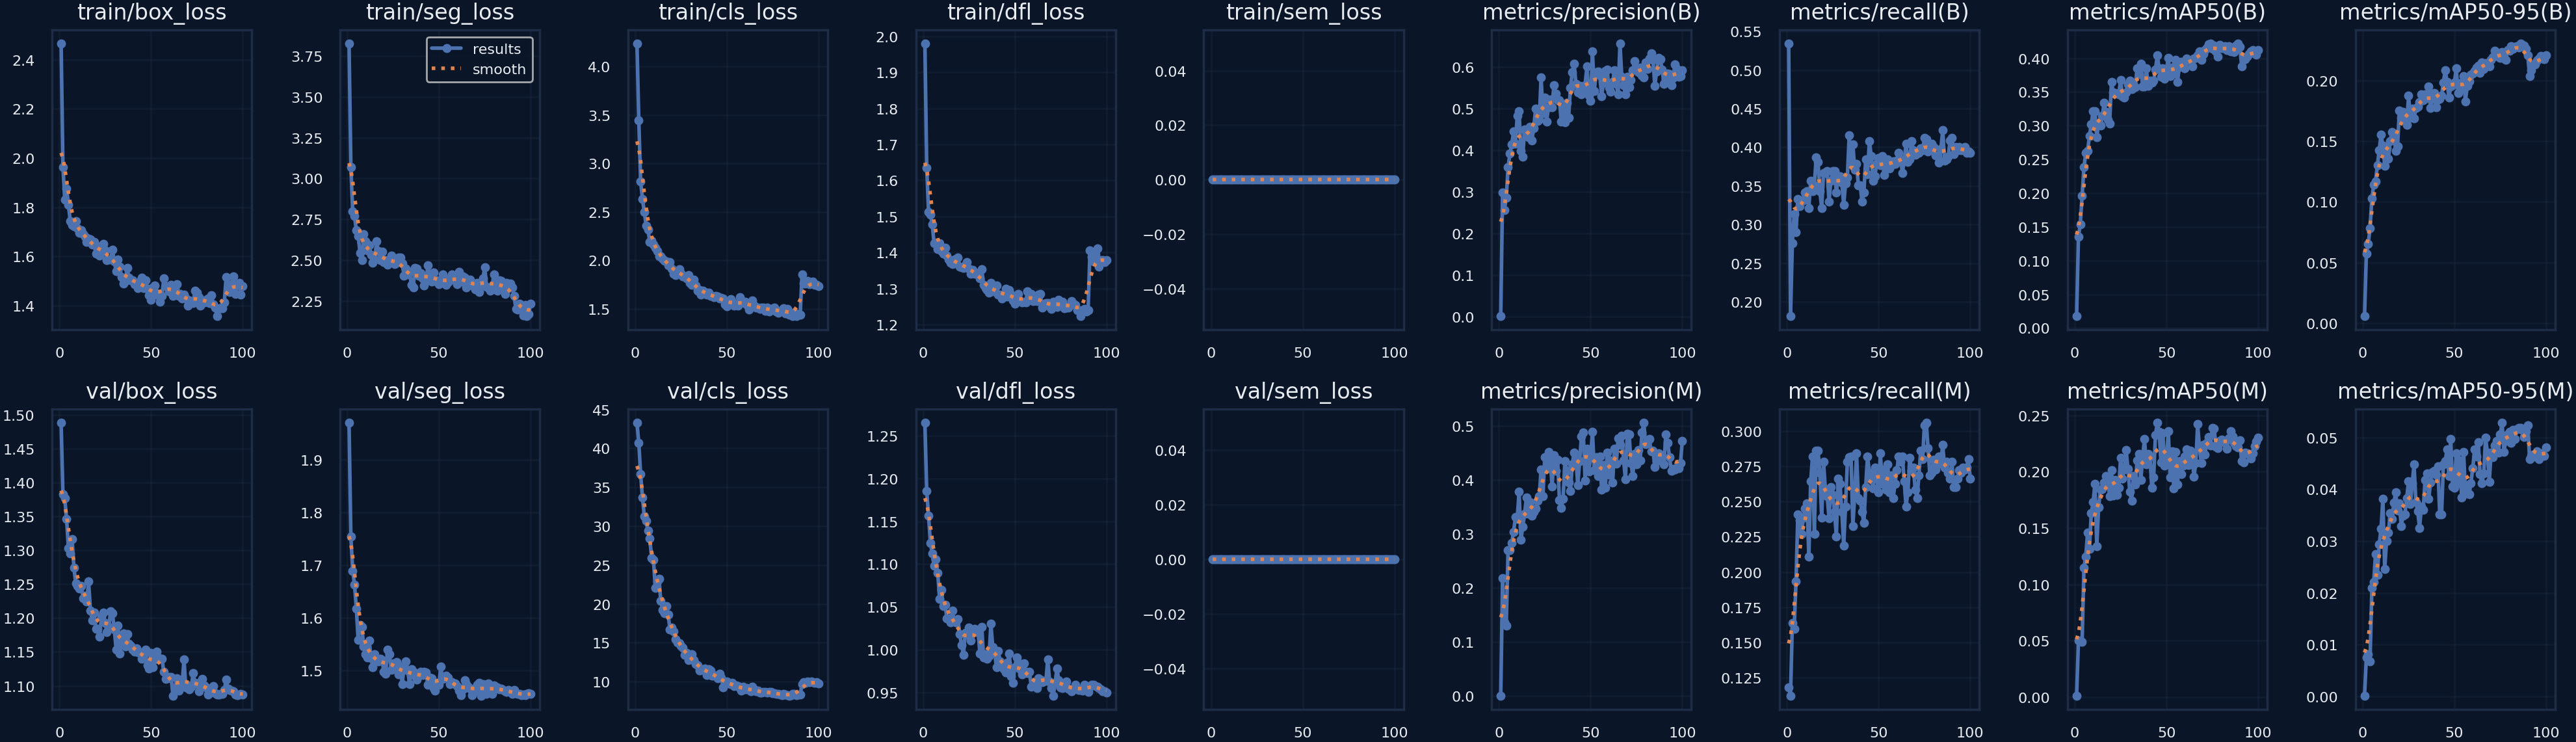

Values plotted in this chart, from the file beside it:
epoch, time, train/box_loss, train/seg_loss, train/cls_loss, train/dfl_loss, train/sem_loss, metrics/precision(B), metrics/recall(B), metrics/mAP50(B), metrics/mAP50-95(B), metrics/precision(M), metrics/recall(M), metrics/mAP50(M), metrics/mAP50-95(M), val/box_loss, val/seg_loss, val/cls_loss, val/dfl_loss, val/sem_loss, lr/pg0, lr/pg1, lr/pg2
1, 50.24, 2.466, 3.826, 4.238, 1.98, 0, 0.002, 0.5345, 0.01759, 0.00587, 0.00044, 0.1183, 0.00142, 0.00019, 1.488, 1.969, 43.29, 1.265, 0, 0.00033, 0.00033, 0.06733
2, 98.55, 1.964, 3.069, 3.444, 1.635, 0, 0.2993, 0.1815, 0.1355, 0.05751, 0.2182, 0.1124, 0.05031, 0.00751, 1.382, 1.754, 40.7, 1.185, 0, 0.0006632, 0.0006632, 0.03433
3, 148.3, 1.831, 2.801, 2.816, 1.512, 0, 0.2563, 0.2761, 0.1538, 0.06535, 0.1364, 0.1637, 0.04987, 0.00817, 1.377, 1.689, 36.66, 1.156, 0, 0.0009957, 0.0009957, 0.001329
4, 197.9, 1.876, 2.77, 2.631, 1.504, 0, 0.2865, 0.3136, 0.1957, 0.07831, 0.1305, 0.1598, 0.04907, 0.00682, 1.346, 1.663, 33.66, 1.125, 0, 0.0009978, 0.0009978, 0.0009978
5, 247.4, 1.809, 2.683, 2.5, 1.479, 0, 0.3592, 0.2899, 0.2382, 0.1028, 0.2707, 0.1933, 0.1147, 0.02093, 1.303, 1.618, 31.26, 1.112, 0, 0.0009961, 0.0009961, 0.0009961
6, 295.5, 1.743, 2.648, 2.357, 1.426, 0, 0.3925, 0.3333, 0.2593, 0.1142, 0.2701, 0.2406, 0.1249, 0.02209, 1.296, 1.558, 30.64, 1.098, 0, 0.0009939, 0.0009939, 0.0009939
7, 343.4, 1.729, 2.544, 2.318, 1.426, 0, 0.4141, 0.3235, 0.2627, 0.1168, 0.2838, 0.2367, 0.1461, 0.02755, 1.317, 1.586, 29.38, 1.106, 0, 0.0009912, 0.0009912, 0.0009912
8, 392, 1.723, 2.502, 2.187, 1.409, 0, 0.4448, 0.3314, 0.2849, 0.13, 0.3043, 0.2268, 0.1317, 0.02344, 1.274, 1.583, 28.39, 1.089, 0, 0.0009881, 0.0009881, 0.0009881
9, 441.1, 1.744, 2.658, 2.2, 1.425, 0, 0.4158, 0.3314, 0.3023, 0.1429, 0.3319, 0.2387, 0.1632, 0.02938, 1.251, 1.546, 25.92, 1.06, 0, 0.0009844, 0.0009844, 0.0009844
10, 490.1, 1.714, 2.618, 2.162, 1.404, 0, 0.4832, 0.3412, 0.3218, 0.1553, 0.3282, 0.2448, 0.173, 0.03238, 1.248, 1.531, 25.66, 1.07, 0, 0.0009803, 0.0009803, 0.0009803
11, 539.4, 1.697, 2.559, 2.126, 1.397, 0, 0.4938, 0.3432, 0.3214, 0.1466, 0.3787, 0.2485, 0.1895, 0.0381, 1.243, 1.525, 22.02, 1.051, 0, 0.0009758, 0.0009758, 0.0009758
12, 588, 1.707, 2.592, 2.094, 1.414, 0, 0.3986, 0.3215, 0.2825, 0.13, 0.2889, 0.211, 0.1337, 0.02466, 1.247, 1.558, 22.91, 1.053, 0, 0.0009707, 0.0009707, 0.0009707
13, 635.9, 1.692, 2.532, 2.042, 1.391, 0, 0.3851, 0.357, 0.304, 0.1445, 0.3139, 0.2643, 0.1685, 0.03005, 1.23, 1.524, 23.24, 1.037, 0, 0.0009652, 0.0009652, 0.0009652
14, 683.8, 1.679, 2.486, 2.044, 1.381, 0, 0.4506, 0.343, 0.2999, 0.1355, 0.3374, 0.2821, 0.1842, 0.03161, 1.233, 1.507, 20.36, 1.036, 0, 0.0009593, 0.0009593, 0.0009593
15, 731.7, 1.659, 2.506, 2.017, 1.372, 0, 0.4389, 0.3511, 0.3147, 0.1499, 0.3676, 0.2268, 0.1848, 0.03537, 1.225, 1.531, 19.22, 1.032, 0, 0.0009529, 0.0009529, 0.0009529
16, 779.6, 1.672, 2.615, 1.998, 1.369, 0, 0.431, 0.3866, 0.334, 0.1578, 0.3375, 0.286, 0.1903, 0.03428, 1.254, 1.517, 18.8, 1.045, 0, 0.000946, 0.000946, 0.000946
17, 828.1, 1.669, 2.555, 1.989, 1.381, 0, 0.4558, 0.3807, 0.3204, 0.1545, 0.3589, 0.286, 0.1963, 0.03744, 1.211, 1.518, 19.7, 1.033, 0, 0.0009388, 0.0009388, 0.0009388
18, 876.4, 1.65, 2.501, 1.946, 1.375, 0, 0.4239, 0.3432, 0.3093, 0.1423, 0.334, 0.2702, 0.193, 0.03937, 1.196, 1.523, 18.64, 1.032, 0, 0.0009311, 0.0009311, 0.0009311
19, 924, 1.658, 2.552, 1.981, 1.385, 0, 0.4536, 0.3215, 0.3029, 0.1459, 0.3417, 0.2387, 0.1781, 0.03593, 1.209, 1.52, 16.7, 1.036, 0, 0.0009229, 0.0009229, 0.0009229
20, 971.5, 1.61, 2.488, 1.915, 1.361, 0, 0.4996, 0.3669, 0.365, 0.1753, 0.3472, 0.2781, 0.2012, 0.03732, 1.184, 1.498, 16.97, 1.018, 0, 0.0009144, 0.0009144, 0.0009144
21, 1020, 1.63, 2.499, 1.864, 1.36, 0, 0.4704, 0.3669, 0.3498, 0.1692, 0.362, 0.2586, 0.1792, 0.03291, 1.184, 1.494, 16.45, 1.006, 0, 0.0009055, 0.0009055, 0.0009055
22, 1068, 1.603, 2.475, 1.847, 1.357, 0, 0.4736, 0.3688, 0.3483, 0.1742, 0.3701, 0.2538, 0.1929, 0.03494, 1.172, 1.54, 15.45, 0.9942, 0, 0.0008961, 0.0008961, 0.0008961
23, 1117, 1.644, 2.489, 1.89, 1.366, 0, 0.574, 0.3295, 0.3471, 0.1688, 0.4197, 0.2383, 0.1794, 0.03515, 1.202, 1.531, 15.07, 1.02, 0, 0.0008864, 0.0008864, 0.0008864
24, 1164, 1.651, 2.529, 1.908, 1.373, 0, 0.4892, 0.357, 0.3469, 0.1635, 0.3705, 0.26, 0.186, 0.03832, 1.208, 1.501, 14.92, 1.018, 0, 0.0008763, 0.0008763, 0.0008763
25, 1212, 1.624, 2.493, 1.87, 1.355, 0, 0.5262, 0.3688, 0.368, 0.1874, 0.4427, 0.2544, 0.2125, 0.0415, 1.193, 1.514, 14.66, 1.026, 0, 0.0008658, 0.0008658, 0.0008658
26, 1260, 1.586, 2.475, 1.831, 1.34, 0, 0.4687, 0.3688, 0.3435, 0.1696, 0.4214, 0.2426, 0.194, 0.0371, 1.179, 1.504, 14.39, 1.011, 0, 0.000855, 0.000855, 0.000855
27, 1308, 1.589, 2.485, 1.835, 1.352, 0, 0.5033, 0.3417, 0.3417, 0.177, 0.4528, 0.2253, 0.2018, 0.04119, 1.187, 1.516, 13.41, 1.023, 0, 0.0008439, 0.0008439, 0.0008439
28, 1355, 1.589, 2.518, 1.817, 1.341, 0, 0.5211, 0.3629, 0.3497, 0.1687, 0.4381, 0.2663, 0.2195, 0.04477, 1.21, 1.493, 13.71, 1.025, 0, 0.0008323, 0.0008323, 0.0008323
29, 73.56, 1.628, 2.515, 1.847, 1.343, 0, 0.5025, 0.3629, 0.3607, 0.1772, 0.3886, 0.2623, 0.2026, 0.03748, 1.207, 1.507, 12.77, 1.021, 0, 0.0008205, 0.0008205, 0.0008205
30, 116.5, 1.579, 2.482, 1.765, 1.339, 0, 0.5565, 0.354, 0.3669, 0.1787, 0.4467, 0.2426, 0.1824, 0.03573, 1.183, 1.474, 12.99, 1.022, 0, 0.0008084, 0.0008084, 0.0008084
31, 160.1, 1.54, 2.404, 1.748, 1.328, 0, 0.5356, 0.3254, 0.3545, 0.1823, 0.4176, 0.2189, 0.1742, 0.03252, 1.154, 1.51, 13.53, 0.9954, 0, 0.000796, 0.000796, 0.000796
32, 204.7, 1.589, 2.45, 1.803, 1.353, 0, 0.5202, 0.3531, 0.3608, 0.1886, 0.438, 0.2465, 0.1961, 0.03669, 1.188, 1.518, 12.81, 1.026, 0, 0.0007832, 0.0007832, 0.0007832
33, 249.5, 1.558, 2.413, 1.737, 1.311, 0, 0.5207, 0.3609, 0.3572, 0.1838, 0.3631, 0.2781, 0.1885, 0.03602, 1.148, 1.5, 12.3, 0.9913, 0, 0.0007702, 0.0007702, 0.0007702
34, 292.9, 1.517, 2.429, 1.687, 1.301, 0, 0.4683, 0.4152, 0.3852, 0.1885, 0.3483, 0.2814, 0.21, 0.04185, 1.165, 1.474, 12.11, 0.9952, 0, 0.000757, 0.000757, 0.000757
35, 337.6, 1.491, 2.349, 1.69, 1.296, 0, 0.502, 0.3787, 0.376, 0.1852, 0.3655, 0.2821, 0.2159, 0.04299, 1.178, 1.503, 11.45, 0.9891, 0, 0.0007435, 0.0007435, 0.0007435
36, 379.5, 1.501, 2.336, 1.649, 1.289, 0, 0.4678, 0.4039, 0.3918, 0.1949, 0.4357, 0.2327, 0.1926, 0.03816, 1.158, 1.498, 11.52, 0.9927, 0, 0.0007297, 0.0007297, 0.0007297
37, 423.1, 1.553, 2.452, 1.688, 1.316, 0, 0.5142, 0.3708, 0.3583, 0.1772, 0.4173, 0.2544, 0.2128, 0.04134, 1.177, 1.491, 11.56, 1.03, 0, 0.0007158, 0.0007158, 0.0007158
38, 466.9, 1.513, 2.451, 1.674, 1.292, 0, 0.4785, 0.3787, 0.3578, 0.1847, 0.3961, 0.284, 0.2289, 0.0433, 1.162, 1.483, 11.7, 1.003, 0, 0.0007016, 0.0007016, 0.0007016
39, 510.6, 1.504, 2.407, 1.649, 1.3, 0, 0.5499, 0.3511, 0.3853, 0.1895, 0.3799, 0.2525, 0.2063, 0.04359, 1.16, 1.494, 10.85, 0.998, 0, 0.0006872, 0.0006872, 0.0006872
40, 553.8, 1.504, 2.421, 1.668, 1.308, 0, 0.5878, 0.3511, 0.359, 0.1778, 0.4298, 0.2505, 0.2157, 0.04274, 1.154, 1.498, 11.58, 0.9795, 0, 0.0006727, 0.0006727, 0.0006727
41, 596.5, 1.487, 2.391, 1.632, 1.284, 0, 0.608, 0.3294, 0.3672, 0.1845, 0.4516, 0.2426, 0.2134, 0.04444, 1.15, 1.492, 11.47, 0.9984, 0, 0.000658, 0.000658, 0.000658
42, 640, 1.492, 2.348, 1.631, 1.284, 0, 0.559, 0.3412, 0.3643, 0.185, 0.4395, 0.2347, 0.1857, 0.03511, 1.155, 1.498, 10.77, 0.9865, 0, 0.0006431, 0.0006431, 0.0006431
43, 683.6, 1.47, 2.375, 1.62, 1.272, 0, 0.5388, 0.3846, 0.367, 0.1876, 0.3907, 0.2604, 0.1952, 0.03519, 1.15, 1.497, 10.76, 0.9835, 0, 0.0006281, 0.0006281, 0.0006281
44, 727.1, 1.498, 2.469, 1.633, 1.282, 0, 0.5541, 0.3649, 0.3829, 0.1983, 0.4355, 0.2821, 0.2327, 0.04481, 1.15, 1.474, 10.74, 0.9775, 0, 0.000613, 0.000613, 0.000613
45, 770.1, 1.514, 2.41, 1.623, 1.3, 0, 0.5348, 0.4083, 0.4048, 0.2087, 0.4809, 0.2702, 0.2434, 0.04548, 1.14, 1.487, 10.46, 0.9732, 0, 0.0005978, 0.0005978, 0.0005978
46, 813.3, 1.47, 2.368, 1.604, 1.277, 0, 0.5384, 0.3889, 0.385, 0.1989, 0.4886, 0.2663, 0.2356, 0.04773, 1.149, 1.486, 11.01, 0.9851, 0, 0.0005824, 0.0005824, 0.0005824
47, 857.5, 1.502, 2.424, 1.615, 1.295, 0, 0.5566, 0.357, 0.3725, 0.1861, 0.3989, 0.2591, 0.208, 0.0425, 1.153, 1.467, 10.51, 0.9958, 0, 0.000567, 0.000567, 0.000567
48, 901.7, 1.469, 2.374, 1.603, 1.283, 0, 0.6019, 0.3629, 0.3847, 0.195, 0.4583, 0.2742, 0.2346, 0.04967, 1.13, 1.463, 9.271, 0.9693, 0, 0.0005516, 0.0005516, 0.0005516
49, 945.4, 1.442, 2.379, 1.545, 1.267, 0, 0.5306, 0.3787, 0.3699, 0.196, 0.4166, 0.2663, 0.2055, 0.04054, 1.125, 1.477, 9.971, 0.9613, 0, 0.0005361, 0.0005361, 0.0005361
50, 988.9, 1.423, 2.355, 1.523, 1.259, 0, 0.518, 0.3858, 0.3842, 0.1982, 0.441, 0.2564, 0.2094, 0.04027, 1.149, 1.474, 9.978, 0.9797, 0, 0.0005205, 0.0005205, 0.0005205
51, 1031, 1.475, 2.369, 1.576, 1.278, 0, 0.6367, 0.3767, 0.4001, 0.2102, 0.4899, 0.2841, 0.2359, 0.047, 1.128, 1.507, 9.797, 0.991, 0, 0.000505, 0.000505, 0.000505
52, 1074, 1.481, 2.415, 1.598, 1.285, 0, 0.5421, 0.3886, 0.3731, 0.1899, 0.4183, 0.2623, 0.195, 0.04115, 1.139, 1.485, 9.671, 0.985, 0, 0.0004895, 0.0004895, 0.0004895
53, 1119, 1.45, 2.368, 1.57, 1.265, 0, 0.587, 0.3645, 0.3763, 0.1977, 0.4429, 0.2728, 0.2178, 0.04554, 1.15, 1.488, 9.837, 0.9775, 0, 0.0004739, 0.0004739, 0.0004739
54, 1163, 1.442, 2.35, 1.531, 1.262, 0, 0.589, 0.3826, 0.3867, 0.193, 0.4079, 0.2584, 0.1851, 0.03845, 1.141, 1.491, 9.453, 0.9716, 0, 0.0004584, 0.0004584, 0.0004584
55, 1206, 1.417, 2.364, 1.548, 1.264, 0, 0.5793, 0.3846, 0.3973, 0.2037, 0.4433, 0.2764, 0.2177, 0.04723, 1.14, 1.487, 9.498, 0.9839, 0, 0.000443, 0.000443, 0.000443
56, 1249, 1.44, 2.391, 1.532, 1.262, 0, 0.53, 0.3728, 0.3651, 0.183, 0.3828, 0.2564, 0.1884, 0.03922, 1.14, 1.475, 9.443, 0.9739, 0, 0.0004276, 0.0004276, 0.0004276
57, 1294, 1.511, 2.412, 1.619, 1.292, 0, 0.5619, 0.3767, 0.3872, 0.1955, 0.4281, 0.2682, 0.2093, 0.04076, 1.121, 1.479, 9.214, 0.9725, 0, 0.0004122, 0.0004122, 0.0004122
58, 1337, 1.478, 2.381, 1.561, 1.28, 0, 0.5909, 0.3818, 0.3947, 0.1995, 0.3855, 0.2525, 0.1979, 0.039, 1.11, 1.475, 8.846, 0.9744, 0, 0.000397, 0.000397, 0.000397
59, 1381, 1.474, 2.379, 1.568, 1.284, 0, 0.5932, 0.3787, 0.3924, 0.2046, 0.4512, 0.2627, 0.2052, 0.04121, 1.111, 1.475, 9.361, 0.9572, 0, 0.0003819, 0.0003819, 0.0003819
60, 1424, 1.458, 2.355, 1.572, 1.265, 0, 0.5498, 0.383, 0.3852, 0.2056, 0.4101, 0.2722, 0.2134, 0.04401, 1.113, 1.471, 8.977, 0.9583, 0, 0.0003669, 0.0003669, 0.0003669
... 40 more rows
